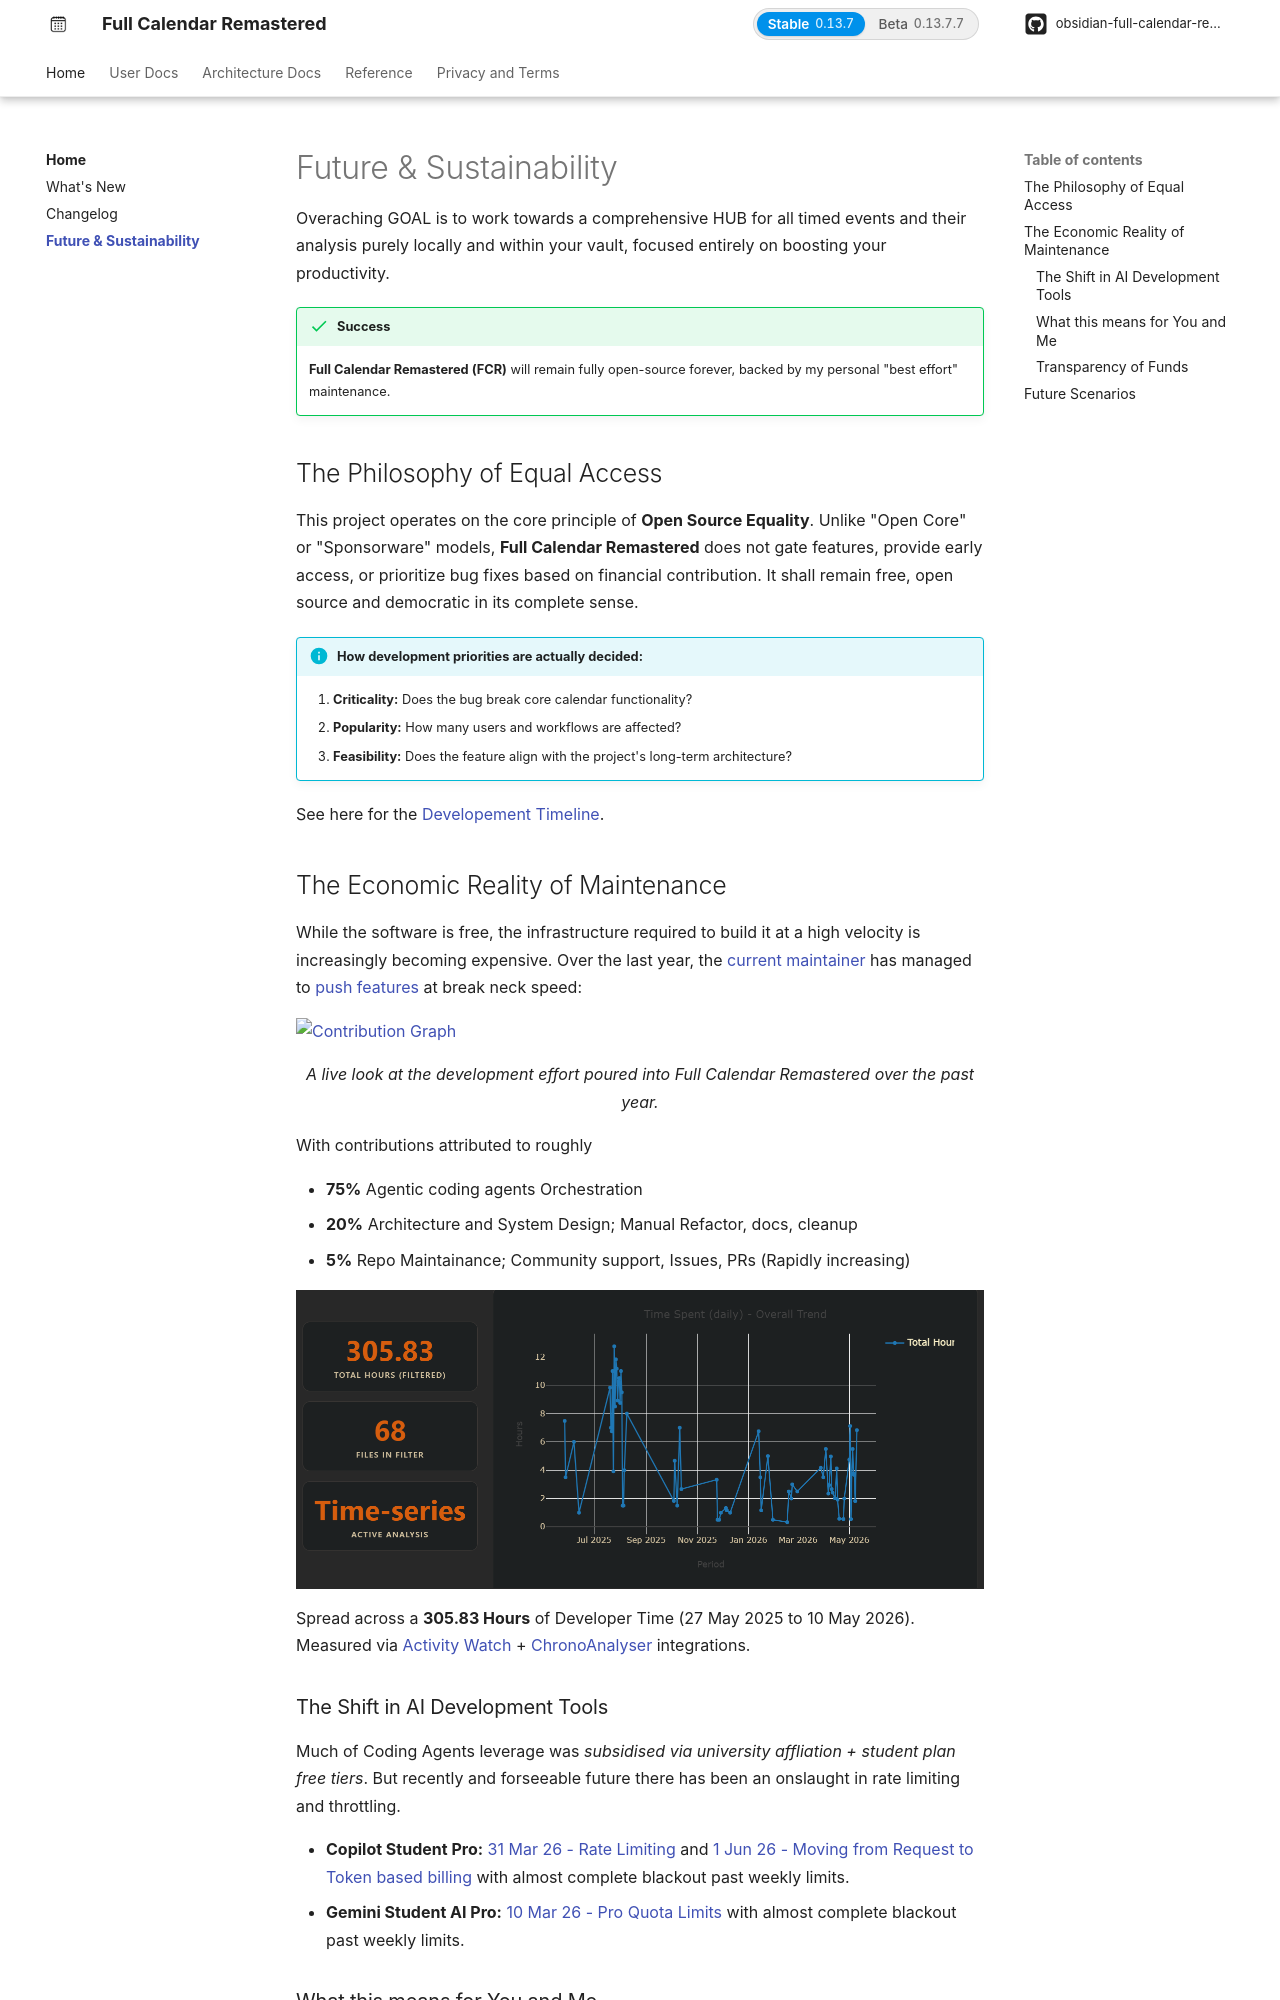

repository: obsidian-full-calendar-remastered/plugin-full-calendar · page: SustainabilityEthics/index.html · generator: mkdocs

# Future & Sustainability

Overaching GOAL is to work towards a comprehensive HUB for all timed events and their analysis purely locally and within your vault, focused entirely on boosting your productivity.

!!! success
    **Full Calendar Remastered (FCR)** will remain fully open-source forever, backed by my personal "best effort" maintenance.

## The Philosophy of Equal Access
This project operates on the core principle of **Open Source Equality**. Unlike "Open Core" or "Sponsorware" models, **Full Calendar Remastered** does not gate features, provide early access, or prioritize bug fixes based on financial contribution. It shall remain free, open source and democratic in its complete sense.


!!! info "How development priorities are actually decided:"
    1. **Criticality:** Does the bug break core calendar functionality?
    2. **Popularity:** How many users and workflows are affected?
    3. **Feasibility:** Does the feature align with the project's long-term architecture?


See here for the [Developement Timeline](https://github.com/users/YouFoundJK/projects/2).

## The Economic Reality of Maintenance
While the software is free, the infrastructure required to build it at a high velocity is increasingly becoming expensive. Over the last year, the [current maintainer](https://github.com/YouFoundJK/) has managed to [push features](https://obsidian-full-calendar-remastered.github.io/plugin-full-calendar/whats_new/) at break neck speed:

[![Contribution Graph](https://ghchart.rshah.org/409ba5/YouFoundJK)](https://github.com/YouFoundJK)

<div align="center">
  <em>A live look at the development effort poured into Full Calendar Remastered over the past year.</em>
</div>

With contributions attributed to roughly

- **75%** Agentic coding agents Orchestration
- **20%** Architecture and System Design; Manual Refactor, docs, cleanup
- **5%** Repo Maintainance; Community support, Issues, PRs (Rapidly increasing)

![Activity ChronoAnalyzer](assets/chrono-analyser/2025-26-FCR-development.png){ style="display: block; margin: 0 auto;" }

Spread across a **305.83 Hours** of Developer Time (27 May 2025 to 10 May 2026). Measured via [Activity Watch](https://obsidian-full-calendar-remastered.github.io/plugin-full-calendar/user/calendars/activitywatch/) + [ChronoAnalyser](https://obsidian-full-calendar-remastered.github.io/plugin-full-calendar/user/chrono_analyser/) integrations.


### The Shift in AI Development Tools
Much of Coding Agents leverage was *subsidised via university affliation + student plan free tiers*. But recently and forseeable future there has been an onslaught in rate limiting and throttling.

-  **Copilot Student Pro:** [31 Mar 26 - Rate Limiting](https://github.com/orgs/community/discussions/191188) and [1 Jun 26 - Moving from Request to Token based billing](https://docs.github.com/en/copilot/concepts/billing/usage-based-billing-for-individuals) with almost complete blackout past weekly limits.
-  **Gemini Student AI Pro:** [10 Mar 26 - Pro Quota Limits](https://discuss.ai.google.dev/t/navigating-antigravity-pro-quota-limits/130212) with almost complete blackout past weekly limits.
